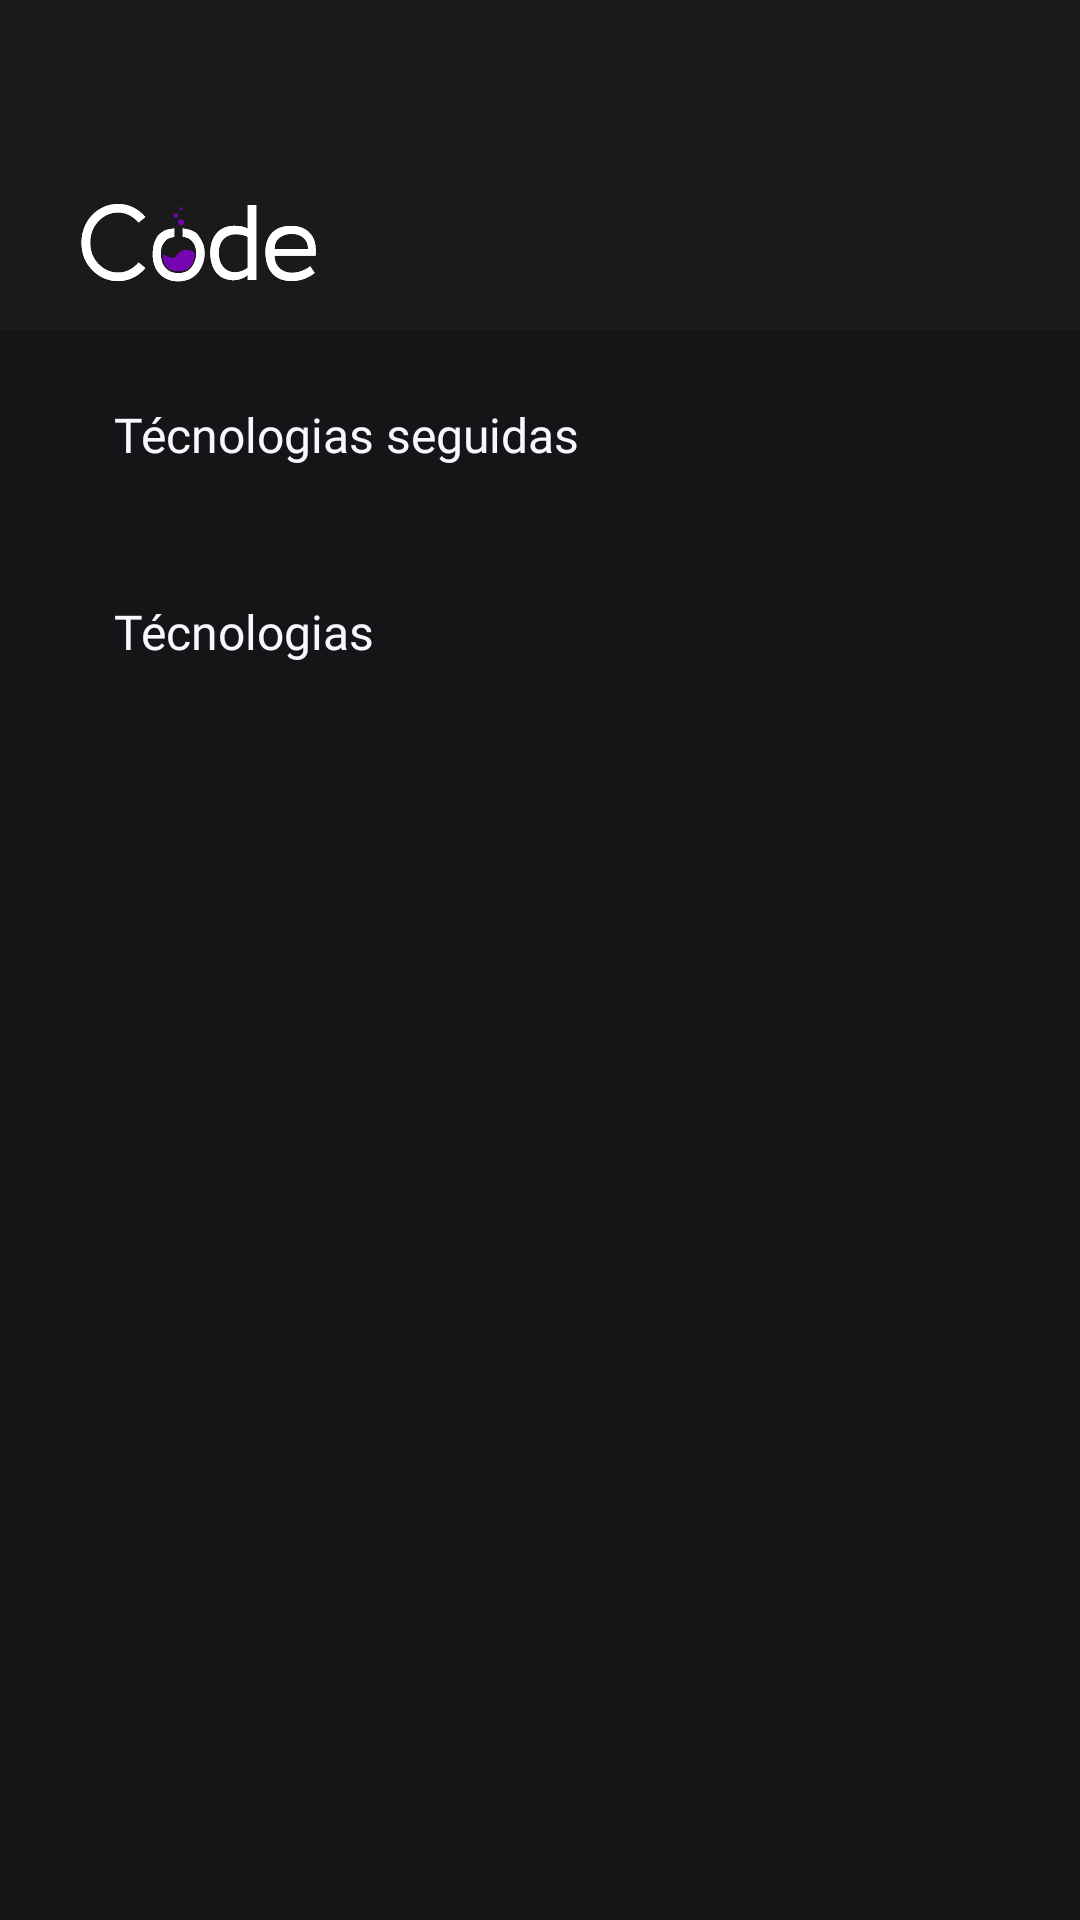

The Android layout XML behind this screen, and the referenced resources:
<!-- AndroidManifest.xml: application theme Theme.Mobileappkotlin -->
<!-- res/layout/fragment_topic.xml -->
<?xml version="1.0" encoding="utf-8"?>
<FrameLayout xmlns:android="http://schemas.android.com/apk/res/android"
    xmlns:app="http://schemas.android.com/apk/res-auto"
    xmlns:tools="http://schemas.android.com/tools"
    android:layout_width="match_parent"
    android:layout_height="match_parent"
    android:background="@color/code_background_full_black"
    tools:context=".view.TopicFragment">

    <ScrollView
        android:layout_width="match_parent"
        android:layout_height="match_parent">

        <LinearLayout
            android:layout_width="match_parent"
            android:layout_height="match_parent"
            android:orientation="vertical">

            <include layout="@layout/header_codelabz" />

            <LinearLayout
                android:id="@+id/list_topics_followeds_by_user"
                android:layout_width="match_parent"
                android:layout_height="wrap_content"
                android:padding="8dp"
                android:orientation="vertical">

                <TextView
                    android:layout_width="match_parent"
                    android:layout_height="wrap_content"
                    android:layout_gravity="left"
                    android:layout_marginStart="30dp"
                    android:layout_marginVertical="16dp"
                    android:fontFamily="@font/dosis_regular"
                    android:text="@string/topics_followed"
                    android:textColor="@color/code_white_normal"
                    android:textSize="16sp" />

                <LinearLayout
                    android:layout_width="match_parent"
                    android:layout_height="match_parent"
                    android:orientation="vertical">

                    <androidx.recyclerview.widget.RecyclerView
                        android:id="@+id/recycler_topics_followeds"
                        android:layout_width="match_parent"
                        android:layout_height="match_parent"
                        app:layout_constraintEnd_toEndOf="parent"
                        app:layout_constraintStart_toStartOf="parent"
                        app:layout_constraintTop_toTopOf="parent"
                        app:spanCount="1"
                        tools:itemCount="3"
                        tools:listitem="@layout/topic_item_layout" />





                </LinearLayout>
            </LinearLayout>

            <LinearLayout
                android:layout_width="match_parent"
                android:layout_height="wrap_content"
                android:padding="8dp"
                android:layout_marginTop="12dp"
                android:orientation="vertical">

                <TextView
                    android:layout_width="match_parent"
                    android:layout_height="wrap_content"
                    android:layout_gravity="left"
                    android:layout_marginStart="30dp"
                    android:layout_marginBottom="16dp"
                    android:fontFamily="@font/dosis_regular"
                    android:text="@string/topics"
                    android:textColor="@color/code_white_normal"
                    android:textSize="16sp" />

                <LinearLayout
                    android:layout_width="match_parent"
                    android:layout_height="match_parent"
                    android:orientation="vertical">

                    <androidx.recyclerview.widget.RecyclerView
                        android:id="@+id/recycler_all_topics"
                        android:layout_width="match_parent"
                        android:layout_height="match_parent"
                        app:layout_constraintEnd_toEndOf="parent"
                        app:layout_constraintStart_toStartOf="parent"
                        app:layout_constraintTop_toTopOf="parent"
                        app:spanCount="1"
                        tools:itemCount="19"
                        tools:listitem="@layout/topic_item_layout" />








                </LinearLayout>

            </LinearLayout>
        </LinearLayout>

    </ScrollView>
</FrameLayout>
<!-- res/layout/header_codelabz.xml (included above) -->
<?xml version="1.0" encoding="utf-8"?>
<LinearLayout xmlns:android="http://schemas.android.com/apk/res/android"
    android:layout_width="match_parent"
    android:layout_height="110dp"
    android:background="@color/code_background_black">

    <ImageView
        android:layout_width="100dp"
        android:layout_height="wrap_content"
        android:layout_gravity="center|bottom"
        android:layout_marginStart="16dp"
        android:layout_marginBottom="16dp"
        android:src="@drawable/logo_codelabz" />

</LinearLayout>
<!-- res/layout/topic_item_layout.xml (included above) -->
<LinearLayout xmlns:android="http://schemas.android.com/apk/res/android"
    android:layout_width="match_parent"
    android:layout_height="wrap_content"
    android:orientation="vertical"
    android:background="@color/black"
    android:paddingHorizontal="16dp">

    <LinearLayout
        android:layout_width="match_parent"
        android:layout_height="wrap_content"
        android:orientation="vertical"
        android:layout_marginVertical="16dp"
        android:paddingHorizontal="16dp">

        <LinearLayout
            android:layout_width="match_parent"
            android:layout_height="wrap_content"
            android:orientation="horizontal">

            <ImageView
                android:id="@+id/image_topic"
                android:layout_width="24dp"
                android:layout_height="24dp"
                android:layout_gravity="center" />

            <TextView
                android:id="@id/name_topic"
                android:layout_width="match_parent"
                android:layout_height="match_parent"
                android:layout_marginLeft="16dp"
                android:gravity="center|start"
                android:text="Flutter"
                android:textColor="@color/code_white_normal" />
        </LinearLayout>

        <View
            android:layout_width="match_parent"
            android:layout_height="2dp"
            android:layout_marginTop="12dp"
            android:background="@drawable/line_division"
            android:focusable="false"/>

    </LinearLayout>

</LinearLayout>
<!-- resources referenced by this layout -->
<resources>
  <color name="black">#FF000000</color>
  <color name="code_background_black">#1A1A1B</color>
  <color name="code_background_full_black">#141516</color>
  <color name="code_white_normal">#F8F6FF</color>
  <!-- drawable line_division (drawable) -->
  <?xml version="1.0" encoding="utf-8"?>
  <shape xmlns:android="http://schemas.android.com/apk/res/android"
      android:shape="rectangle">
  
      <solid android:color="@color/code_background_black" />
  
  
      <gradient
          android:startColor="#141516"
          android:centerColor="#7604B0"
          android:endColor="#141516"
          />
  </shape>
  <!-- drawable logo_codelabz: vector/xml drawable (drawable, 8854 chars, omitted) -->
  <string name="topics">Técnologias</string>
  <string name="topics_followed">Técnologias seguidas</string>
  <style name="Theme.Mobileappkotlin" parent="Theme.MaterialComponents.DayNight.DarkActionBar">
          
          <item name="colorPrimary">@color/code_purple_normal</item>
          <item name="colorPrimaryVariant">@color/code_background_black</item>
          <item name="colorOnPrimary">@color/code_white_normal</item>
          
          <item name="colorSecondary">@color/code_grey_normal</item>
          <item name="colorSecondaryVariant">@color/code_grey_opacity</item>
          <item name="colorOnSecondary">@color/code_grey_full_opacity</item>
          
          <item name="android:statusBarColor">@color/code_background_black</item>
          
      </style>
  <color name="code_purple_normal">#7604B0</color>
  <color name="code_grey_normal">#969696</color>
  <color name="code_grey_opacity">#80969696</color>
  <color name="code_grey_full_opacity">#2E969696</color>
</resources>
